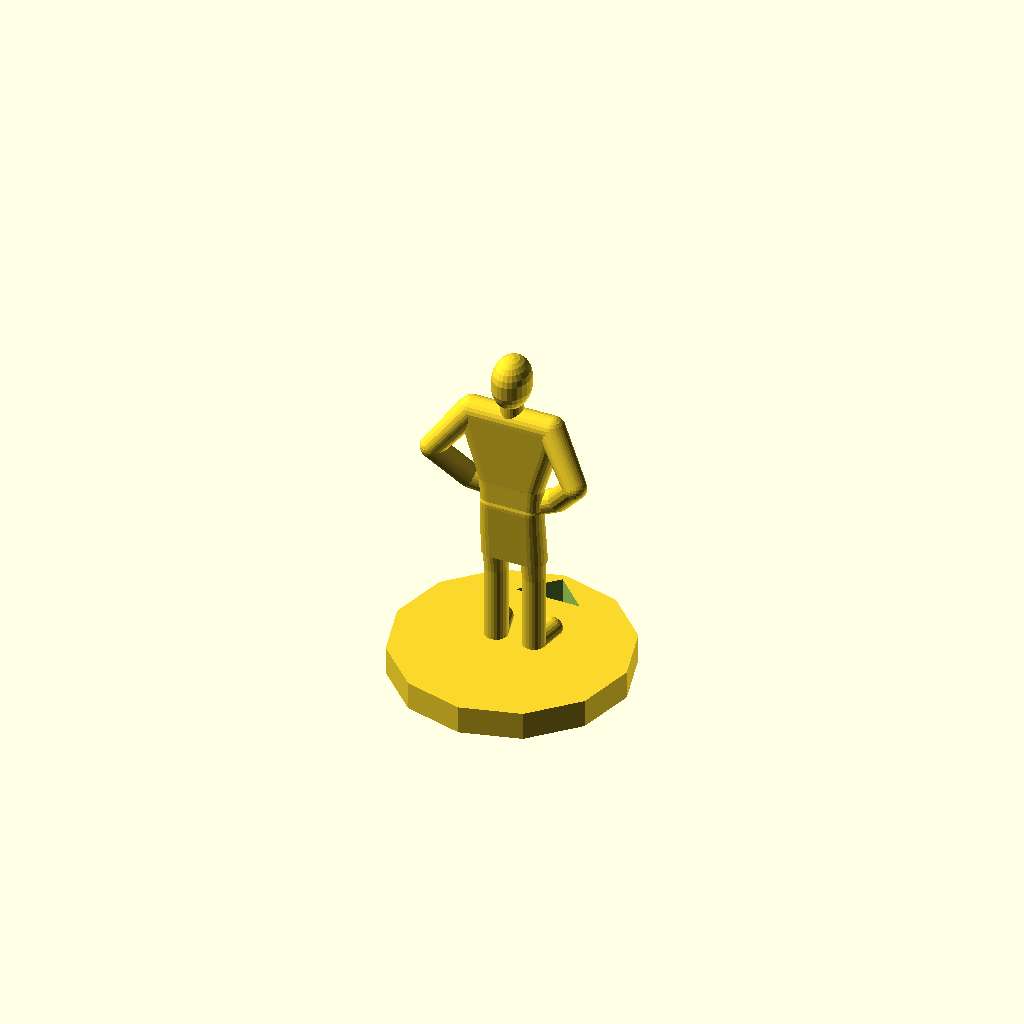
Cell 1: rendered with the file's own defaults.
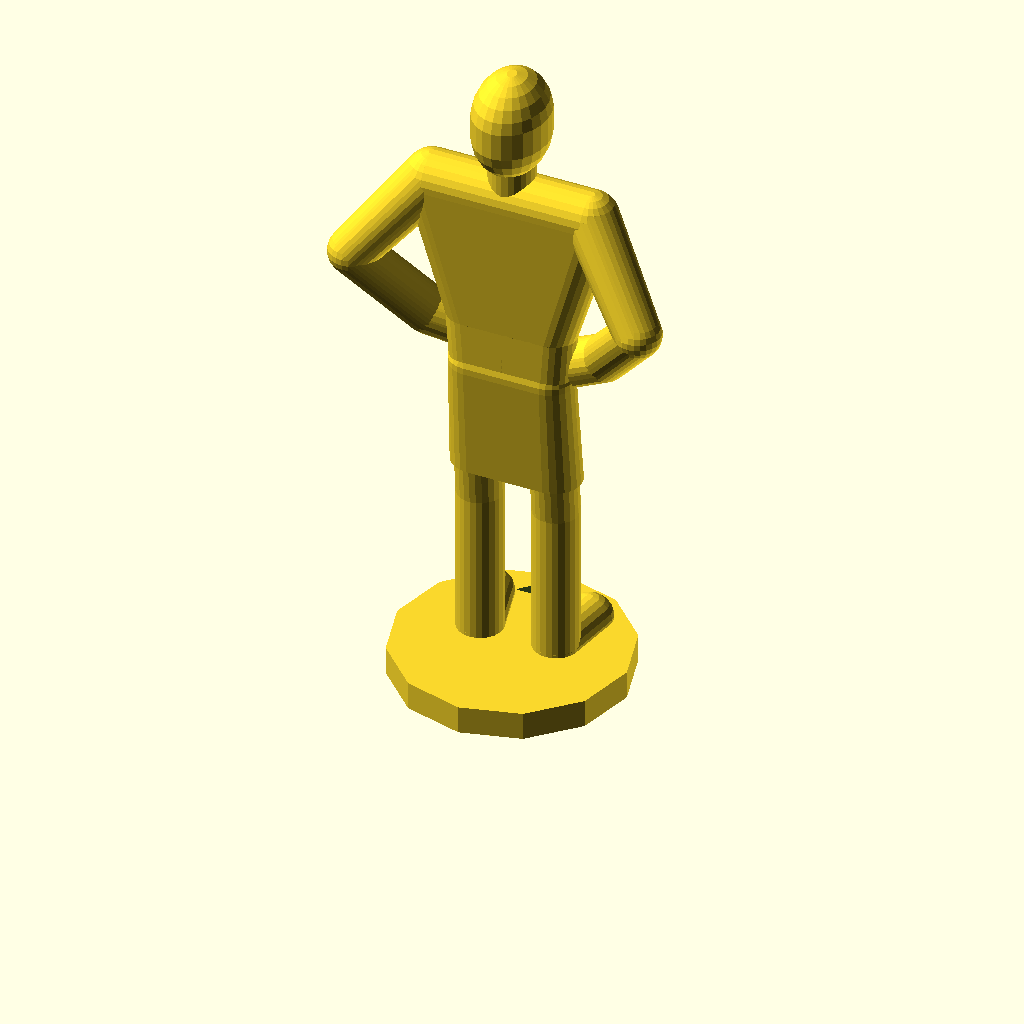
Cell 2: height = 66 (everything else at default).
All cells are drawn from one camera (rotation 55°, 0°, 25°, orthographic, colour scheme Cornfield), so only the parameter changes between them.
Source of the model, minis1/stickman.scad:

//
// stickman.scad
//

include <minidoll.scad>;


$fn = 24;

height = 33;


bps = body_points(

  height,

  to_hip=90,

  to_left_knee=-85,
  to_left_toe=[ 0, 15 ],

  to_right_knee=-85,
  to_right_ankle=-90,
  to_right_toe=[ 0, -10 ],

  to_left_elbow=[ -130, -70 ],
  to_left_wrist=[ -45, -60 ],
  to_left_finger=[ -20, -70 ],

  to_right_elbow=[ -130, 60 ],
  to_right_wrist=[ -45, 50 ],
  to_right_finger=[ -30, 78 ]
);
//echo(bps);
hh = bpoint(bps, "head height");

base(text="", $fn=12);

rotate([ 0, 0, 0 ]) {

  translate([ 0, 0, bps[6] ]) {
    body(bps,
      diameter=hh * 0.3,
      shoulder_diameter=hh * 0.35);
    skirt(bps, 0.77, 0.77, topd=hh * 0.32, bottomd=hh * 0.70);
    rotate([ 0, 0, 0 ]) union() {
      head(bps);
    }
  }
}
Customizer parameters (derived from the source; name, type, default, range or options):
height: number, default 33
